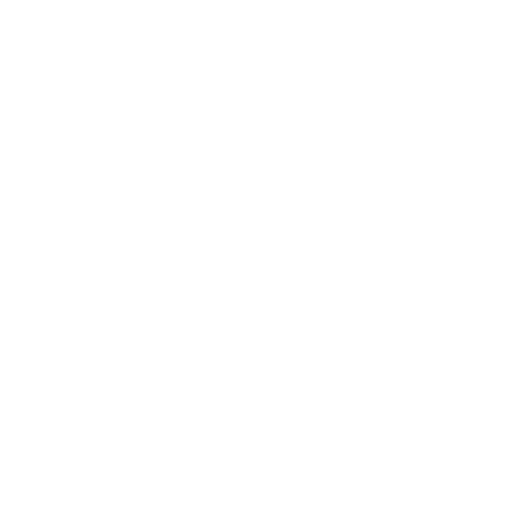
t = 0.00 s
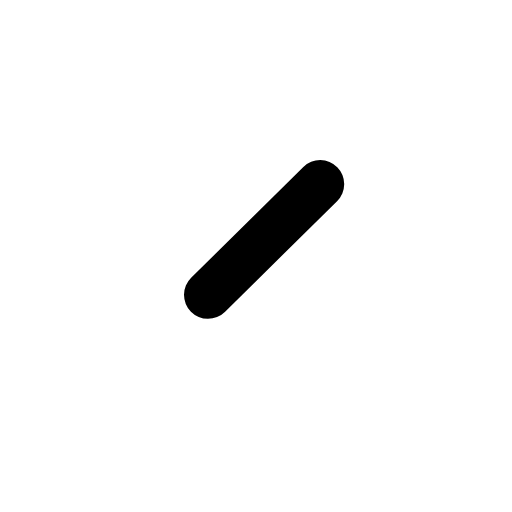
t = 0.38 s
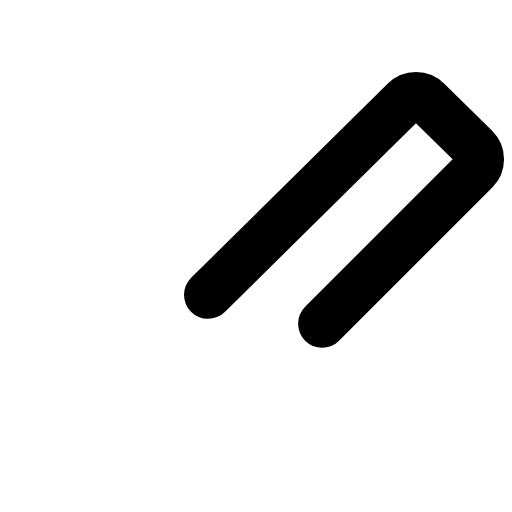
t = 0.75 s
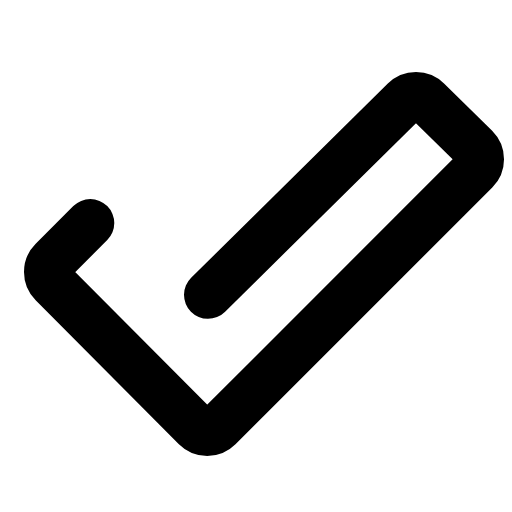
t = 1.13 s
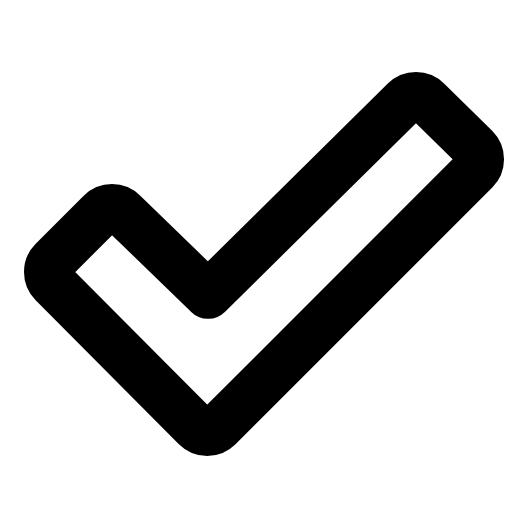
t = 1.50 s

The animated SVG that drew these frames (rendered in a browser with its animation timeline set to each time). Animation: 1 CSS @keyframes rule; one cycle of 1.50 s.

<svg xmlns="http://www.w3.org/2000/svg" viewBox="0 0 256 256">
  <style>
    .draw-line {
      stroke-dasharray: 1;
      stroke-dashoffset: 0;
    }
    svg:hover .draw-line {
      animation: phosphor-draw-in 1.5s ease-in-out forwards;
    }
    @keyframes phosphor-draw-in {
      from { stroke-dashoffset: 1; }
      to { stroke-dashoffset: 0; }
    }
  </style><rect width="256" height="256" fill="none"/><path d="M104,147.43l98.34-97.09a8,8,0,0,1,11.32,0l24,23.6a8,8,0,0,1,0,11.32l-128.4,128.4a8,8,0,0,1-11.32,0l-71.6-72a8,8,0,0,1,0-11.31l24-24a8,8,0,0,1,11.32,0Z" fill="none" stroke="currentColor" stroke-linecap="round" stroke-linejoin="round" stroke-width="24" class="draw-line" pathLength="1" style="animation-delay: 0s"/></svg>
